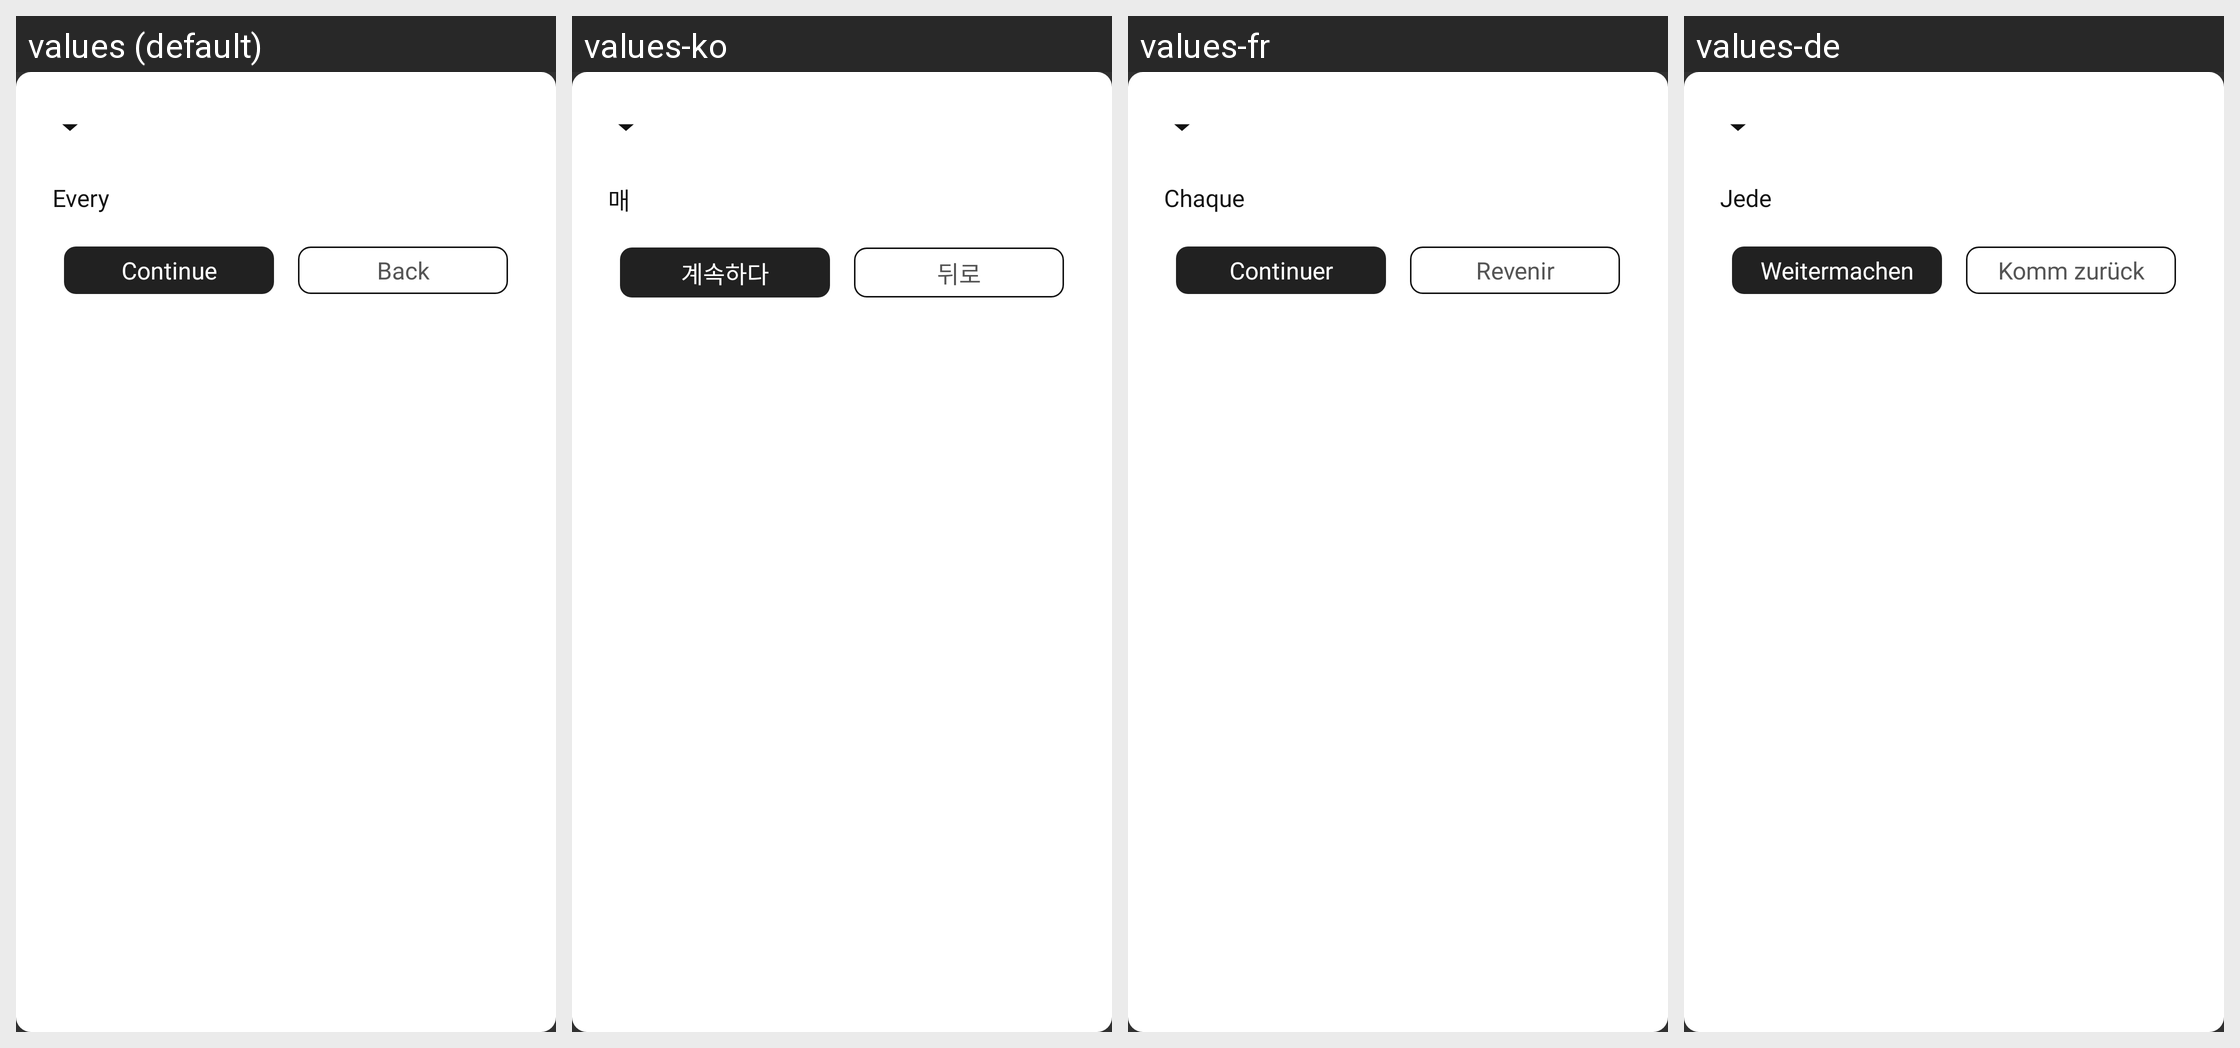

Strings drawn on this Android screen and how each of the app's shown locales translates them:
Android screen res/layout/layout_dialog_repeat_daily.xml rendered under 4 locales, left to right: values (default), values-ko, values-fr, values-de. Device: Nexus 5 (rendered at 1080×1920; each locale shown at half size, 540×960, under a caption strip naming it); theme Theme.AppCompat.
Other locales in the repository, not shown: values-es, values-in, values-ja, values-pt, values-ru, values-th, values-tr.
Strings drawn on this screen, with the default value and each locale's value (text and hints the layout hard-codes, and strings that could not be matched under every locale, appear in the picture but are not listed):

every
  values: Every
  values-ko: 매
  values-fr: Chaque
  values-de: Jede

continueLabel
  values: Continue
  values-ko: 계속하다
  values-fr: Continuer
  values-de: Weitermachen

backLabel
  values: Back
  values-ko: 뒤로
  values-fr: Revenir
  values-de: Komm zurück
